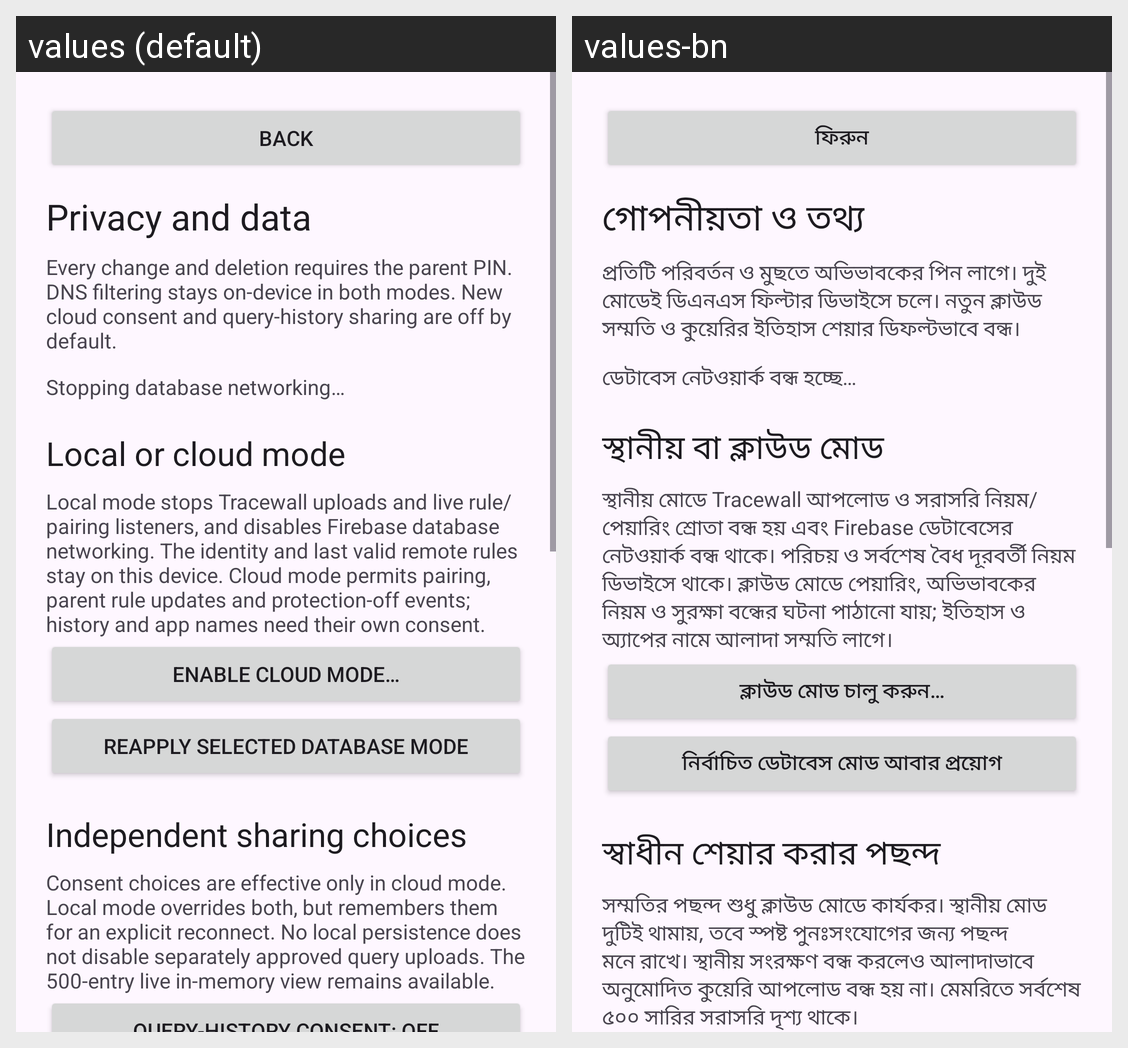

This grid shows one Android layout under two languages. Give, for every string resource on the screen, its name, the default text and each shown locale's text.
Android screen res/layout/activity_privacy.xml rendered under 2 locales, left to right: values (default), values-bn. Device: Nexus 5 (rendered at 1080×1920; each locale shown at half size, 540×960, under a caption strip naming it); theme Theme.Tracewall.
Strings drawn on this screen, with the default value and each locale's value (text and hints the layout hard-codes, and strings that could not be matched under every locale, appear in the picture but are not listed):

privacy_back
  values: Back
  values-bn: ফিরুন

privacy_title
  values: Privacy and data
  values-bn: গোপনীয়তা ও তথ্য

privacy_intro
  values: Every change and deletion requires the parent PIN. DNS filtering stays on-device in both modes. New cloud consent and query-history sharing are off by default.
  values-bn: প্রতিটি পরিবর্তন ও মুছতে অভিভাবকের পিন লাগে। দুই মোডেই ডিএনএস ফিল্টার ডিভাইসে চলে। নতুন ক্লাউড সম্মতি ও কুয়েরির ইতিহাস শেয়ার ডিফল্টভাবে বন্ধ।

privacy_stopping
  values: Stopping database networking…
  values-bn: ডেটাবেস নেটওয়ার্ক বন্ধ হচ্ছে…

privacy_mode_title
  values: Local or cloud mode
  values-bn: স্থানীয় বা ক্লাউড মোড

privacy_mode_help
  values: Local mode stops Tracewall uploads and live rule/pairing listeners, and disables Firebase database networking. The identity and last valid remote rules stay on this device. Cloud mode permits pairing, parent rule updates and protection-off events; history and app names need their own consent.
  values-bn: স্থানীয় মোডে Tracewall আপলোড ও সরাসরি নিয়ম/পেয়ারিং শ্রোতা বন্ধ হয় এবং Firebase ডেটাবেসের নেটওয়ার্ক বন্ধ থাকে। পরিচয় ও সর্বশেষ বৈধ দূরবর্তী নিয়ম ডিভাইসে থাকে। ক্লাউড মোডে পেয়ারিং, অভিভাবকের নিয়ম ও সুরক্ষা বন্ধের ঘটনা পাঠানো যায়; ইতিহাস ও অ্যাপের নামে আলাদা সম্মতি লাগে।

privacy_use_cloud
  values: Enable cloud mode…
  values-bn: ক্লাউড মোড চালু করুন…

privacy_retry_network
  values: Reapply selected database mode
  values-bn: নির্বাচিত ডেটাবেস মোড আবার প্রয়োগ

privacy_sharing_title
  values: Independent sharing choices
  values-bn: স্বাধীন শেয়ার করার পছন্দ

privacy_sharing_help
  values: Consent choices are effective only in cloud mode. Local mode overrides both, but remembers them for an explicit reconnect. No local persistence does not disable separately approved query uploads. The 500-entry live in-memory view remains available.
  values-bn: সম্মতির পছন্দ শুধু ক্লাউড মোডে কার্যকর। স্থানীয় মোড দুটিই থামায়, তবে স্পষ্ট পুনঃসংযোগের জন্য পছন্দ মনে রাখে। স্থানীয় সংরক্ষণ বন্ধ করলেও আলাদাভাবে অনুমোদিত কুয়েরি আপলোড বন্ধ হয় না। মেমরিতে সর্বশেষ ৫০০ সারির সরাসরি দৃশ্য থাকে।
